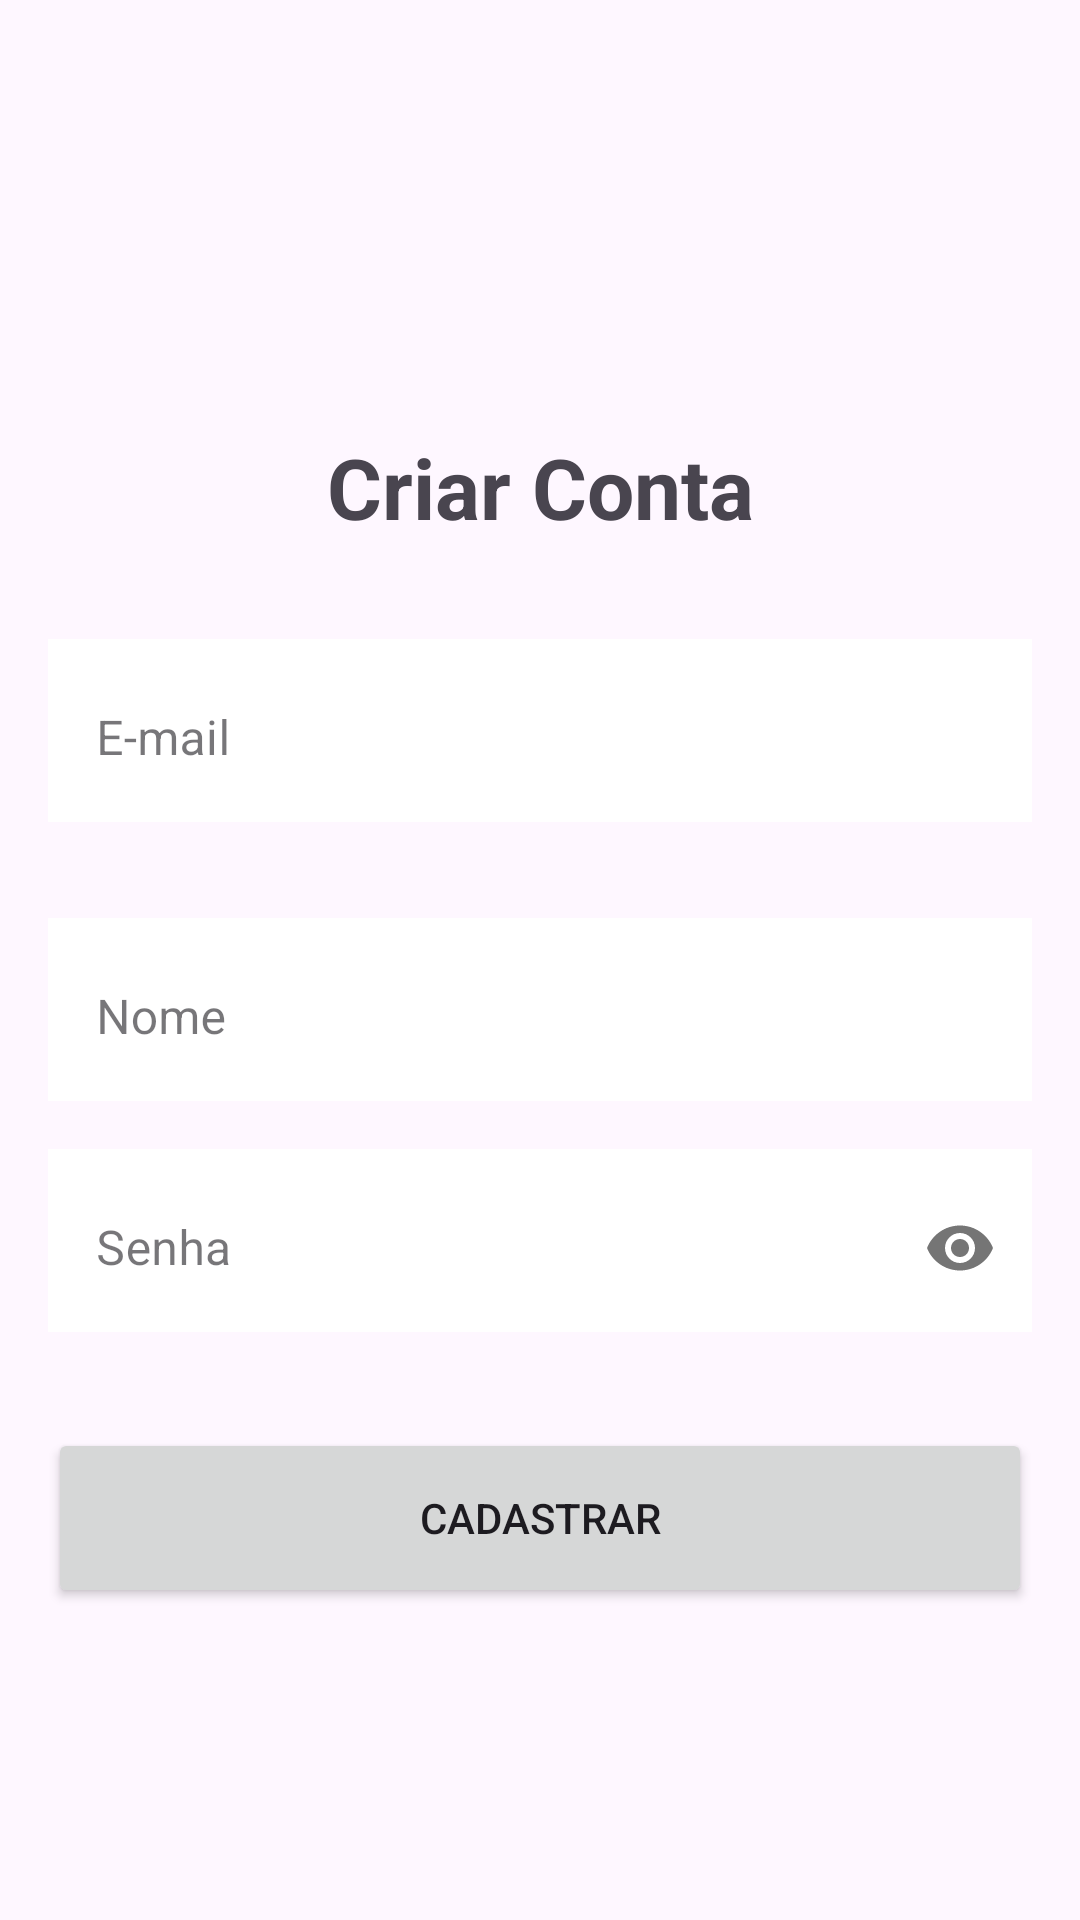

This screen was rendered from an Android layout file. Write that file and the resources it references.
<!-- AndroidManifest.xml: application theme Theme.ProjetoMobile1 -->
<!-- res/layout/activity_cadastro.xml -->
<?xml version="1.0" encoding="utf-8"?>
<LinearLayout xmlns:android="http://schemas.android.com/apk/res/android"
    xmlns:app="http://schemas.android.com/apk/res-auto"
    xmlns:tools="http://schemas.android.com/tools"
    android:id="@+id/main"
    android:layout_width="match_parent"
    android:layout_height="match_parent"
    tools:context=".ui.view.CadastroActivity"
    android:padding="16dp"
    android:background="@color/blue"
    android:orientation="vertical"
    android:gravity="center">
    <TextView
        android:id="@+id/tvRegTitle"
        android:layout_width="match_parent"
        android:layout_height="wrap_content"
        android:text="Criar Conta"
        android:gravity="center"
        android:textSize="28sp"
        android:textStyle="bold"
        app:layout_constraintTop_toTopOf="parent"
        app:layout_constraintStart_toStartOf="parent"
        android:layout_marginTop="40dp"/>

    <com.google.android.material.textfield.TextInputLayout
        android:background="@color/white"
        android:id="@+id/tilRegEmail"
        style="@style/Widget.MaterialComponents.TextInputLayout.OutlinedBox"
        android:layout_width="match_parent"
        android:layout_height="wrap_content"
        android:layout_marginTop="32dp"
        android:hint="E-mail"
        app:layout_constraintTop_toBottomOf="@id/tvRegTitle">
        <com.google.android.material.textfield.TextInputEditText
            android:background="@color/white"
            android:id="@+id/etRegEmail"
            android:layout_width="match_parent"
            android:layout_height="wrap_content"
            android:inputType="textEmailAddress" />
    </com.google.android.material.textfield.TextInputLayout>
    <com.google.android.material.textfield.TextInputLayout
        android:background="@color/white"
        android:id="@+id/tilRegName"
        style="@style/Widget.MaterialComponents.TextInputLayout.OutlinedBox"
        android:layout_width="match_parent"
        android:layout_height="wrap_content"
        android:layout_marginTop="32dp"
        android:hint="Nome"
        app:layout_constraintTop_toBottomOf="@id/tilRegEmail">
        <com.google.android.material.textfield.TextInputEditText
            android:id="@+id/etRegName"
            android:background="@color/white"
            android:layout_width="match_parent"
            android:layout_height="wrap_content"
            android:inputType="text" />
    </com.google.android.material.textfield.TextInputLayout>

    <com.google.android.material.textfield.TextInputLayout
        android:background="@color/white"
        android:id="@+id/tilRegPassword"
        style="@style/Widget.MaterialComponents.TextInputLayout.OutlinedBox"
        android:layout_width="match_parent"
        android:layout_height="wrap_content"
        android:layout_marginTop="16dp"
        android:hint="Senha"
        app:passwordToggleEnabled="true"
        app:layout_constraintTop_toBottomOf="@id/tilRegName">
        <com.google.android.material.textfield.TextInputEditText
            android:background="@color/white"
            android:id="@+id/etRegPassword"
            android:layout_width="match_parent"
            android:layout_height="wrap_content"
            android:inputType="textPassword" />
    </com.google.android.material.textfield.TextInputLayout>

    <Button
        android:id="@+id/btnRegister"
        android:layout_width="match_parent"
        android:layout_height="60dp"
        android:layout_marginTop="32dp"
        android:text="Cadastrar"
        app:layout_constraintTop_toBottomOf="@id/tilRegPassword" />

</LinearLayout>
<!-- resources referenced by this layout -->
<resources>
  <style name="Theme.ProjetoMobile1" parent="Base.Theme.ProjetoMobile1" />
  <style name="Base.Theme.ProjetoMobile1" parent="Theme.Material3.DayNight.NoActionBar">
          
          
      </style>
  <!-- not gathered from this repository: default colours our renderer supplied (Android Studio template values) -->
  <color name="white">#FFFFFFFF</color>
</resources>
